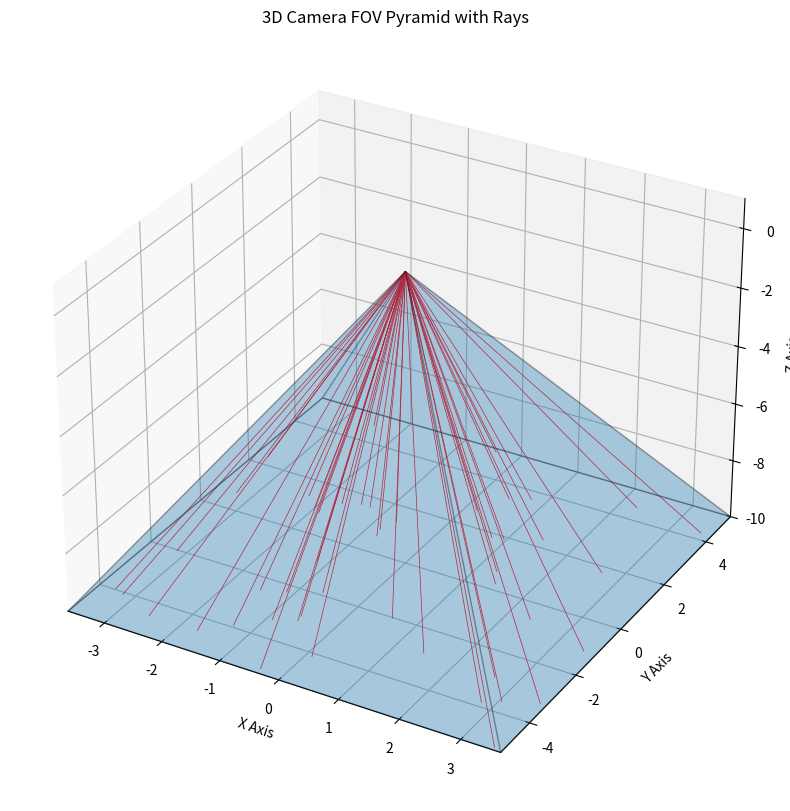

Source code (Python):
import numpy as np
import matplotlib.pyplot as plt
from mpl_toolkits.mplot3d import Axes3D
from mpl_toolkits.mplot3d.art3d import Poly3DCollection



# # Cube dimensions
# length = 3.5  # meters
# width = 3.5  # meters
# height = 2.0  # meters

# # Grid spacing
# grid_spacing = 0.2  # meters

# # Generate grid points
# x = np.arange(0, length + grid_spacing, grid_spacing)
# y = np.arange(0, width + grid_spacing, grid_spacing)
# z = np.arange(0, height + grid_spacing, grid_spacing)

# # Create a figure with higher resolution
# fig = plt.figure(figsize=(10, 10), dpi=300)
# ax = fig.add_subplot(111, projection='3d')

# # Set a perspective view
# ax.view_init(elev=25, azim=30)  # Adjust elevation and azimuth for perspective

# # Draw grid inside the cube
# for xi in x:
#     for yi in y:
#         ax.plot([xi, xi], [yi, yi], [0, height], color='gray', linewidth=0.5)  # Vertical lines

# for xi in x:
#     for zi in z:
#         ax.plot([xi, xi], [0, width], [zi, zi], color='gray', linewidth=0.5)  # XZ plane lines

# for yi in y:
#     for zi in z:
#         ax.plot([0, length], [yi, yi], [zi, zi], color='gray', linewidth=0.5)  # YZ plane lines

# # Draw the outer cube with perspective
# cube_vertices = [
#     [0, 0, 0], [length, 0, 0], [length, width, 0], [0, width, 0],  # Bottom face
#     [0, 0, height], [length, 0, height], [length, width, height], [0, width, height]  # Top face
# ]
# edges = [
#     (0, 1), (1, 2), (2, 3), (3, 0),  # Bottom edges
#     (4, 5), (5, 6), (6, 7), (7, 4),  # Top edges
#     (0, 4), (1, 5), (2, 6), (3, 7)   # Vertical edges
# ]
# for edge in edges:
#     ax.plot(*zip(*[cube_vertices[i] for i in edge]), color='black', linewidth=1.5)

# # Labels and limits
# ax.set_xlabel("X Axis (m)")
# ax.set_ylabel("Y Axis (m)")
# ax.set_zlabel("Z Axis (m)")
# ax.set_xlim(0, length)
# ax.set_ylim(0, width)
# ax.set_zlim(0, height)

# plt.title("3D Cube with Perspective and 20cm Grid")
# plt.show()



# Re-import necessary libraries after execution state reset
# Re-import necessary libraries after execution state reset

# Camera parameters
height = 10  # Height of the pyramid (camera FOV depth)
fov_h = 40  # Horizontal field of view (degrees)
fov_v = 55  # Vertical field of view (degrees)

# Convert FOV to radians
fov_h_rad = np.radians(fov_h / 2)
fov_v_rad = np.radians(fov_v / 2)

# Compute base dimensions of the pyramid
base_half_width = np.tan(fov_h_rad) * height
base_half_height = np.tan(fov_v_rad) * height

# Define pyramid vertices (Apex at origin)
apex = np.array([0, 0, 0])  # Camera position
v1 = np.array([base_half_width, base_half_height, -height])
v2 = np.array([-base_half_width, base_half_height, -height])
v3 = np.array([-base_half_width, -base_half_height, -height])
v4 = np.array([base_half_width, -base_half_height, -height])

# Create figure
fig = plt.figure(figsize=(10, 10))
ax = fig.add_subplot(111, projection='3d')

# Define pyramid faces
faces = [
    [apex, v1, v2],  # Front face
    [apex, v2, v3],  # Left face
    [apex, v3, v4],  # Back face
    [apex, v4, v1],  # Right face
    [v1, v2, v3, v4]  # Base
]

# Add the pyramid to the plot
pyramid = Poly3DCollection(faces, alpha=0.2, edgecolor="black")
ax.add_collection3d(pyramid)

# Generate rays from the apex to the base
num_rays = 50  # Number of rays inside the pyramid
for _ in range(num_rays):
    # Random point inside the base plane
    rand_x = np.random.uniform(-base_half_width, base_half_width)
    rand_y = np.random.uniform(-base_half_height, base_half_height)
    rand_z = -height  # All rays end at the base
    ax.plot([apex[0], rand_x], [apex[1], rand_y], [apex[2], rand_z], color="red", linewidth=0.5)

# Labels and limits
ax.set_xlabel("X Axis")
ax.set_ylabel("Y Axis")
ax.set_zlabel("Z Axis")
ax.set_xlim(-base_half_width, base_half_width)
ax.set_ylim(-base_half_height, base_half_height)
ax.set_zlim(-height, 1)

plt.title("3D Camera FOV Pyramid with Rays")
plt.show()
